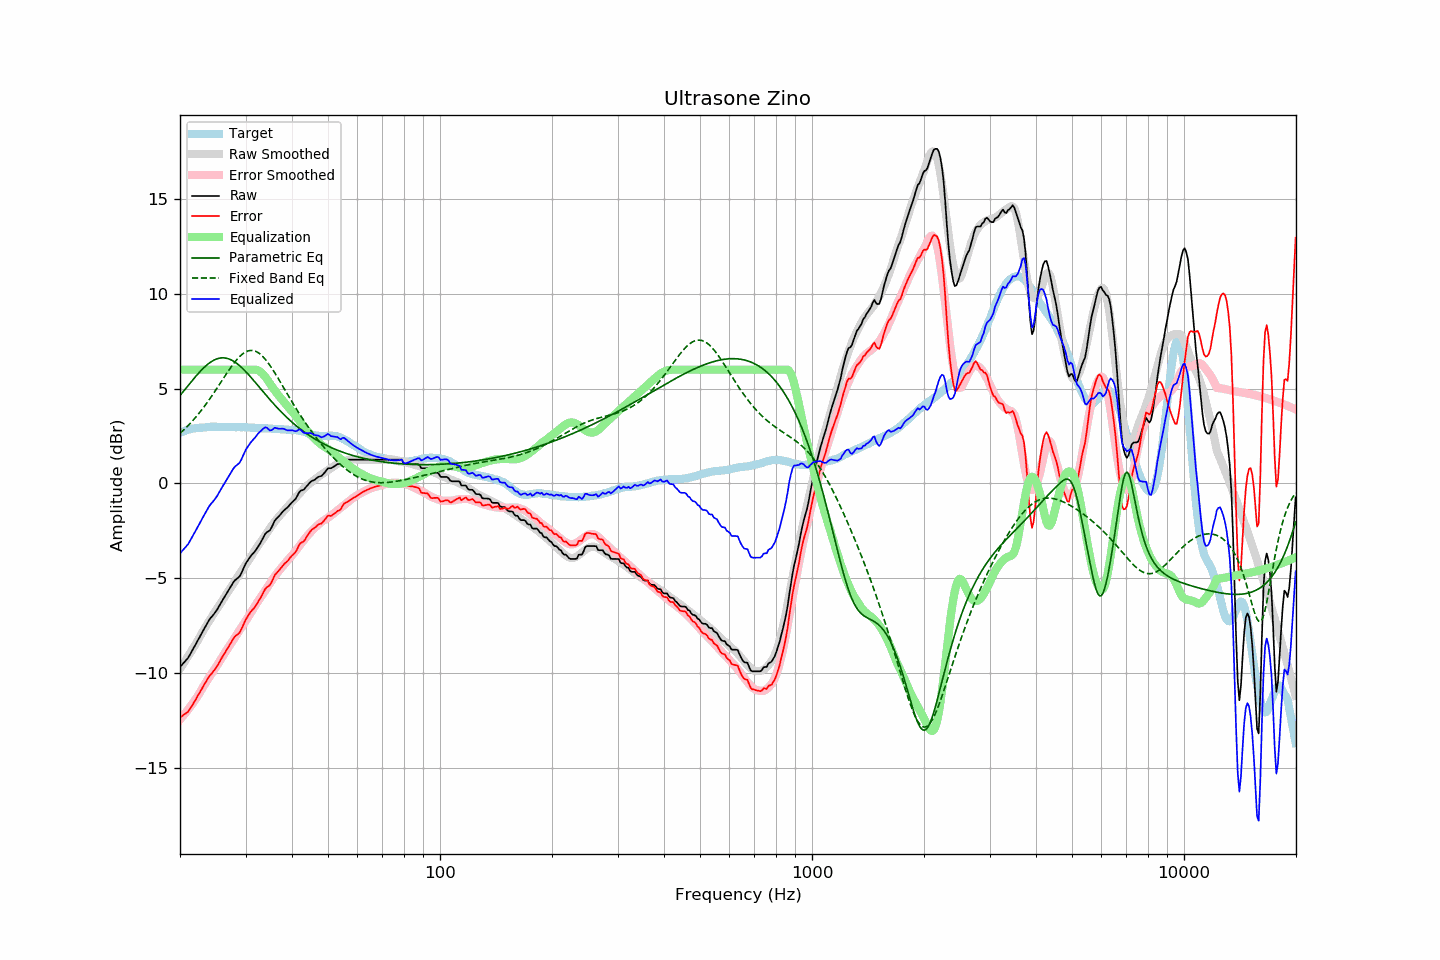

Values plotted in this chart, from the file beside it:
frequency, raw, error, smoothed, error_smoothed, equalization, parametric_eq, fixed_band_eq, equalized_raw, equalized_smoothed, target
20.00, -9.69, -12.35, -9.78, -12.47, 6.00, 4.64, 2.64, -3.69, -3.78, 2.66
20.20, -9.60, -12.30, -9.66, -12.37, 6.00, 4.74, 2.72, -3.60, -3.66, 2.70
20.40, -9.50, -12.23, -9.53, -12.27, 6.00, 4.85, 2.80, -3.50, -3.53, 2.73
20.61, -9.41, -12.17, -9.39, -12.16, 6.00, 4.95, 2.88, -3.41, -3.39, 2.76
20.81, -9.31, -12.11, -9.26, -12.06, 6.00, 5.06, 2.96, -3.31, -3.26, 2.80
21.02, -9.22, -12.06, -9.13, -11.95, 6.00, 5.16, 3.05, -3.22, -3.13, 2.84
21.23, -9.07, -11.92, -8.99, -11.83, 6.00, 5.27, 3.13, -3.07, -2.99, 2.85
21.44, -8.92, -11.79, -8.86, -11.72, 6.00, 5.37, 3.23, -2.92, -2.86, 2.87
21.66, -8.77, -11.66, -8.72, -11.60, 6.00, 5.47, 3.32, -2.77, -2.72, 2.89
21.87, -8.62, -11.52, -8.58, -11.48, 6.00, 5.57, 3.41, -2.62, -2.58, 2.90
22.09, -8.46, -11.38, -8.45, -11.36, 6.00, 5.67, 3.51, -2.46, -2.45, 2.92
22.31, -8.30, -11.22, -8.31, -11.23, 6.00, 5.77, 3.61, -2.30, -2.31, 2.92
22.54, -8.15, -11.08, -8.15, -11.09, 6.00, 5.86, 3.72, -2.15, -2.15, 2.93
22.76, -7.99, -10.93, -8.00, -10.94, 6.00, 5.95, 3.82, -1.99, -2.00, 2.94
22.99, -7.83, -10.77, -7.85, -10.80, 6.00, 6.04, 3.93, -1.83, -1.85, 2.94
23.22, -7.68, -10.63, -7.70, -10.66, 6.00, 6.12, 4.05, -1.68, -1.70, 2.95
23.45, -7.53, -10.49, -7.55, -10.52, 6.00, 6.20, 4.16, -1.53, -1.55, 2.96
23.69, -7.38, -10.35, -7.42, -10.39, 6.00, 6.27, 4.28, -1.38, -1.42, 2.97
23.92, -7.23, -10.21, -7.28, -10.26, 6.00, 6.34, 4.40, -1.23, -1.28, 2.98
24.16, -7.11, -10.10, -7.15, -10.13, 6.00, 6.40, 4.52, -1.11, -1.15, 2.99
24.40, -7.01, -10.01, -7.02, -10.00, 6.00, 6.45, 4.64, -1.01, -1.02, 3.00
24.65, -6.91, -9.90, -6.89, -9.87, 6.00, 6.50, 4.77, -0.91, -0.89, 2.99
24.89, -6.80, -9.79, -6.76, -9.74, 6.00, 6.54, 4.89, -0.80, -0.76, 2.99
25.14, -6.68, -9.66, -6.62, -9.61, 6.00, 6.57, 5.02, -0.68, -0.62, 2.99
25.39, -6.53, -9.51, -6.49, -9.48, 6.00, 6.60, 5.15, -0.53, -0.49, 2.99
25.65, -6.38, -9.37, -6.35, -9.34, 6.00, 6.62, 5.28, -0.38, -0.35, 2.99
25.91, -6.23, -9.21, -6.22, -9.20, 6.00, 6.62, 5.41, -0.23, -0.22, 2.98
26.16, -6.09, -9.07, -6.08, -9.07, 6.00, 6.63, 5.54, -0.09, -0.08, 2.98
26.43, -5.95, -8.94, -5.95, -8.94, 6.00, 6.62, 5.67, 0.05, 0.05, 2.98
26.69, -5.81, -8.79, -5.83, -8.81, 6.00, 6.60, 5.80, 0.19, 0.17, 2.98
26.96, -5.67, -8.65, -5.70, -8.68, 6.00, 6.58, 5.93, 0.33, 0.30, 2.98
27.23, -5.53, -8.51, -5.57, -8.55, 6.00, 6.55, 6.05, 0.47, 0.43, 2.98
27.50, -5.39, -8.37, -5.44, -8.42, 6.00, 6.51, 6.17, 0.61, 0.56, 2.98
27.77, -5.25, -8.22, -5.31, -8.29, 6.00, 6.46, 6.28, 0.75, 0.69, 2.97
28.05, -5.13, -8.10, -5.18, -8.15, 6.00, 6.41, 6.39, 0.87, 0.82, 2.97
28.33, -5.06, -8.02, -5.05, -8.02, 6.00, 6.35, 6.50, 0.94, 0.95, 2.96
28.62, -4.99, -7.96, -4.92, -7.89, 6.00, 6.29, 6.60, 1.01, 1.08, 2.97
28.90, -4.92, -7.89, -4.79, -7.76, 6.00, 6.22, 6.69, 1.08, 1.21, 2.97
29.19, -4.77, -7.73, -4.66, -7.63, 6.00, 6.14, 6.77, 1.23, 1.34, 2.96
29.48, -4.58, -7.54, -4.54, -7.50, 6.00, 6.06, 6.84, 1.42, 1.46, 2.97
29.78, -4.39, -7.36, -4.41, -7.37, 6.00, 5.98, 6.90, 1.61, 1.59, 2.96
30.08, -4.21, -7.18, -4.29, -7.24, 6.00, 5.89, 6.94, 1.79, 1.71, 2.96
30.38, -4.08, -7.03, -4.16, -7.11, 6.00, 5.80, 6.98, 1.92, 1.84, 2.95
30.68, -3.96, -6.91, -4.03, -6.98, 6.00, 5.71, 7.01, 2.04, 1.97, 2.95
30.99, -3.84, -6.78, -3.89, -6.84, 6.00, 5.61, 7.02, 2.16, 2.11, 2.94
31.30, -3.74, -6.68, -3.75, -6.69, 6.00, 5.51, 7.02, 2.26, 2.25, 2.94
31.61, -3.65, -6.59, -3.61, -6.55, 6.00, 5.42, 7.00, 2.35, 2.39, 2.94
31.93, -3.55, -6.48, -3.48, -6.41, 6.00, 5.32, 6.97, 2.45, 2.52, 2.93
32.24, -3.42, -6.33, -3.36, -6.29, 5.98, 5.21, 6.93, 2.57, 2.62, 2.92
32.57, -3.28, -6.19, -3.24, -6.16, 5.95, 5.11, 6.88, 2.67, 2.71, 2.91
32.89, -3.15, -6.06, -3.12, -6.04, 5.89, 5.01, 6.81, 2.74, 2.77, 2.91
33.22, -2.99, -5.90, -3.00, -5.91, 5.82, 4.91, 6.74, 2.83, 2.82, 2.91
33.55, -2.83, -5.74, -2.88, -5.79, 5.73, 4.81, 6.65, 2.90, 2.85, 2.91
33.89, -2.67, -5.58, -2.75, -5.66, 5.63, 4.71, 6.56, 2.96, 2.87, 2.91
34.23, -2.58, -5.49, -2.63, -5.53, 5.52, 4.61, 6.45, 2.94, 2.89, 2.91
34.57, -2.53, -5.42, -2.50, -5.39, 5.39, 4.51, 6.34, 2.86, 2.90, 2.89
34.92, -2.47, -5.36, -2.37, -5.26, 5.26, 4.41, 6.22, 2.79, 2.89, 2.89
35.27, -2.32, -5.21, -2.25, -5.13, 5.13, 4.32, 6.09, 2.81, 2.89, 2.89
35.62, -2.14, -5.02, -2.13, -5.01, 5.01, 4.22, 5.96, 2.87, 2.88, 2.88
35.97, -1.96, -4.83, -2.02, -4.90, 4.90, 4.13, 5.83, 2.94, 2.88, 2.88
... 635 more rows
